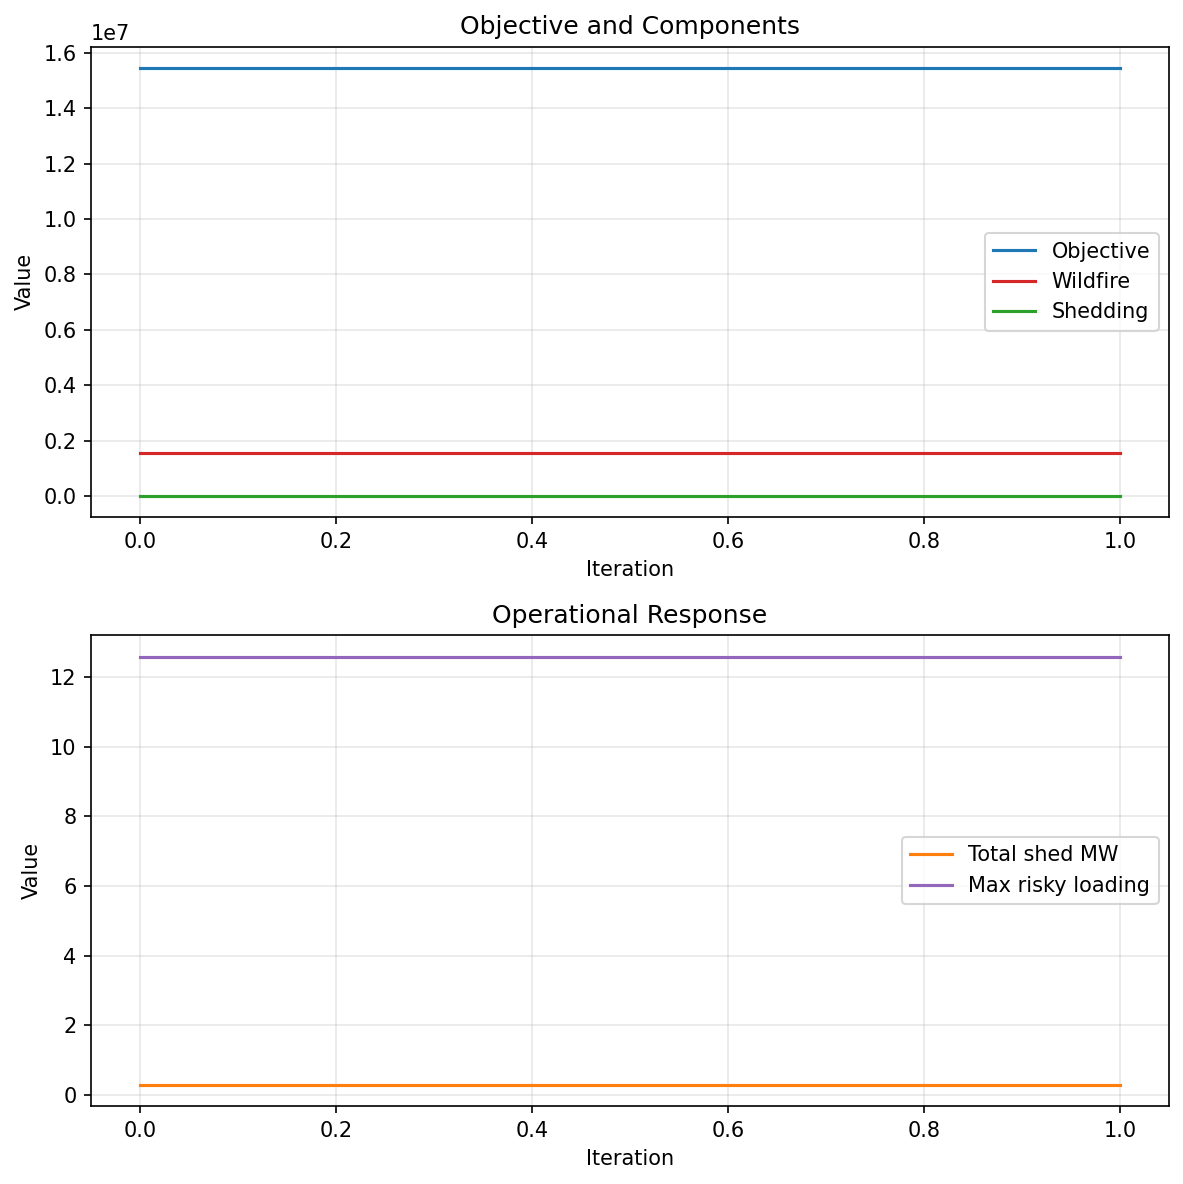

The data file committed next to this chart (first rows):
iteration, objective, generator_deviation_cost, load_shedding_cost, wildfire_cost, total_shed_mw, max_risky_line_loading, decision_norm
0, 15451948, 0.0, 0.2934, 1545193, 0.2934, 12.58, 0.2385
1, 15451948, 0.0, 0.2934, 1545193, 0.2934, 12.58, 0.2385
